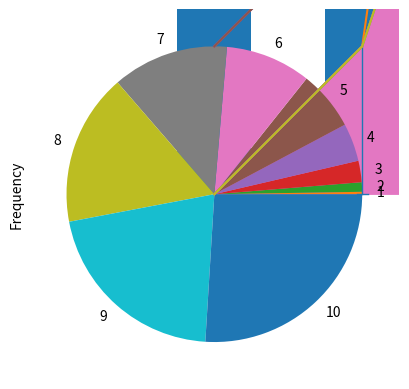

This figure's Python source:
import pandas as pd
import matplotlib.pyplot as plt

x = pd.Series([10,9,8,7,6,5,4,3,2,1])
x.plot(kind='bar')
plt.savefig('plt.png')
print(x.plot())

x = pd.Series([x**3 for x in range(11)])
x.plot(kind='box')
plt.savefig('plt.png')
print(x.plot())

x = pd.Series([1,2,3,4,5,6,7,8,9,10])
x.plot(kind='hist')
plt.savefig('plt.png')
print(x.plot())

x = pd.Series([1,2,3,4,3,2,1,2,3,4])
x.plot(kind='line')
plt.savefig('plt.png')
print(x.plot())


x = pd.Series([i**2 for i in range(11)])
x.plot(kind='area')
plt.savefig('plt.png')
print(x.plot())


x = pd.Series([i**2 for i in range(11)])
x.plot(kind='pie')
plt.savefig('plt.png')
print(x.plot())


